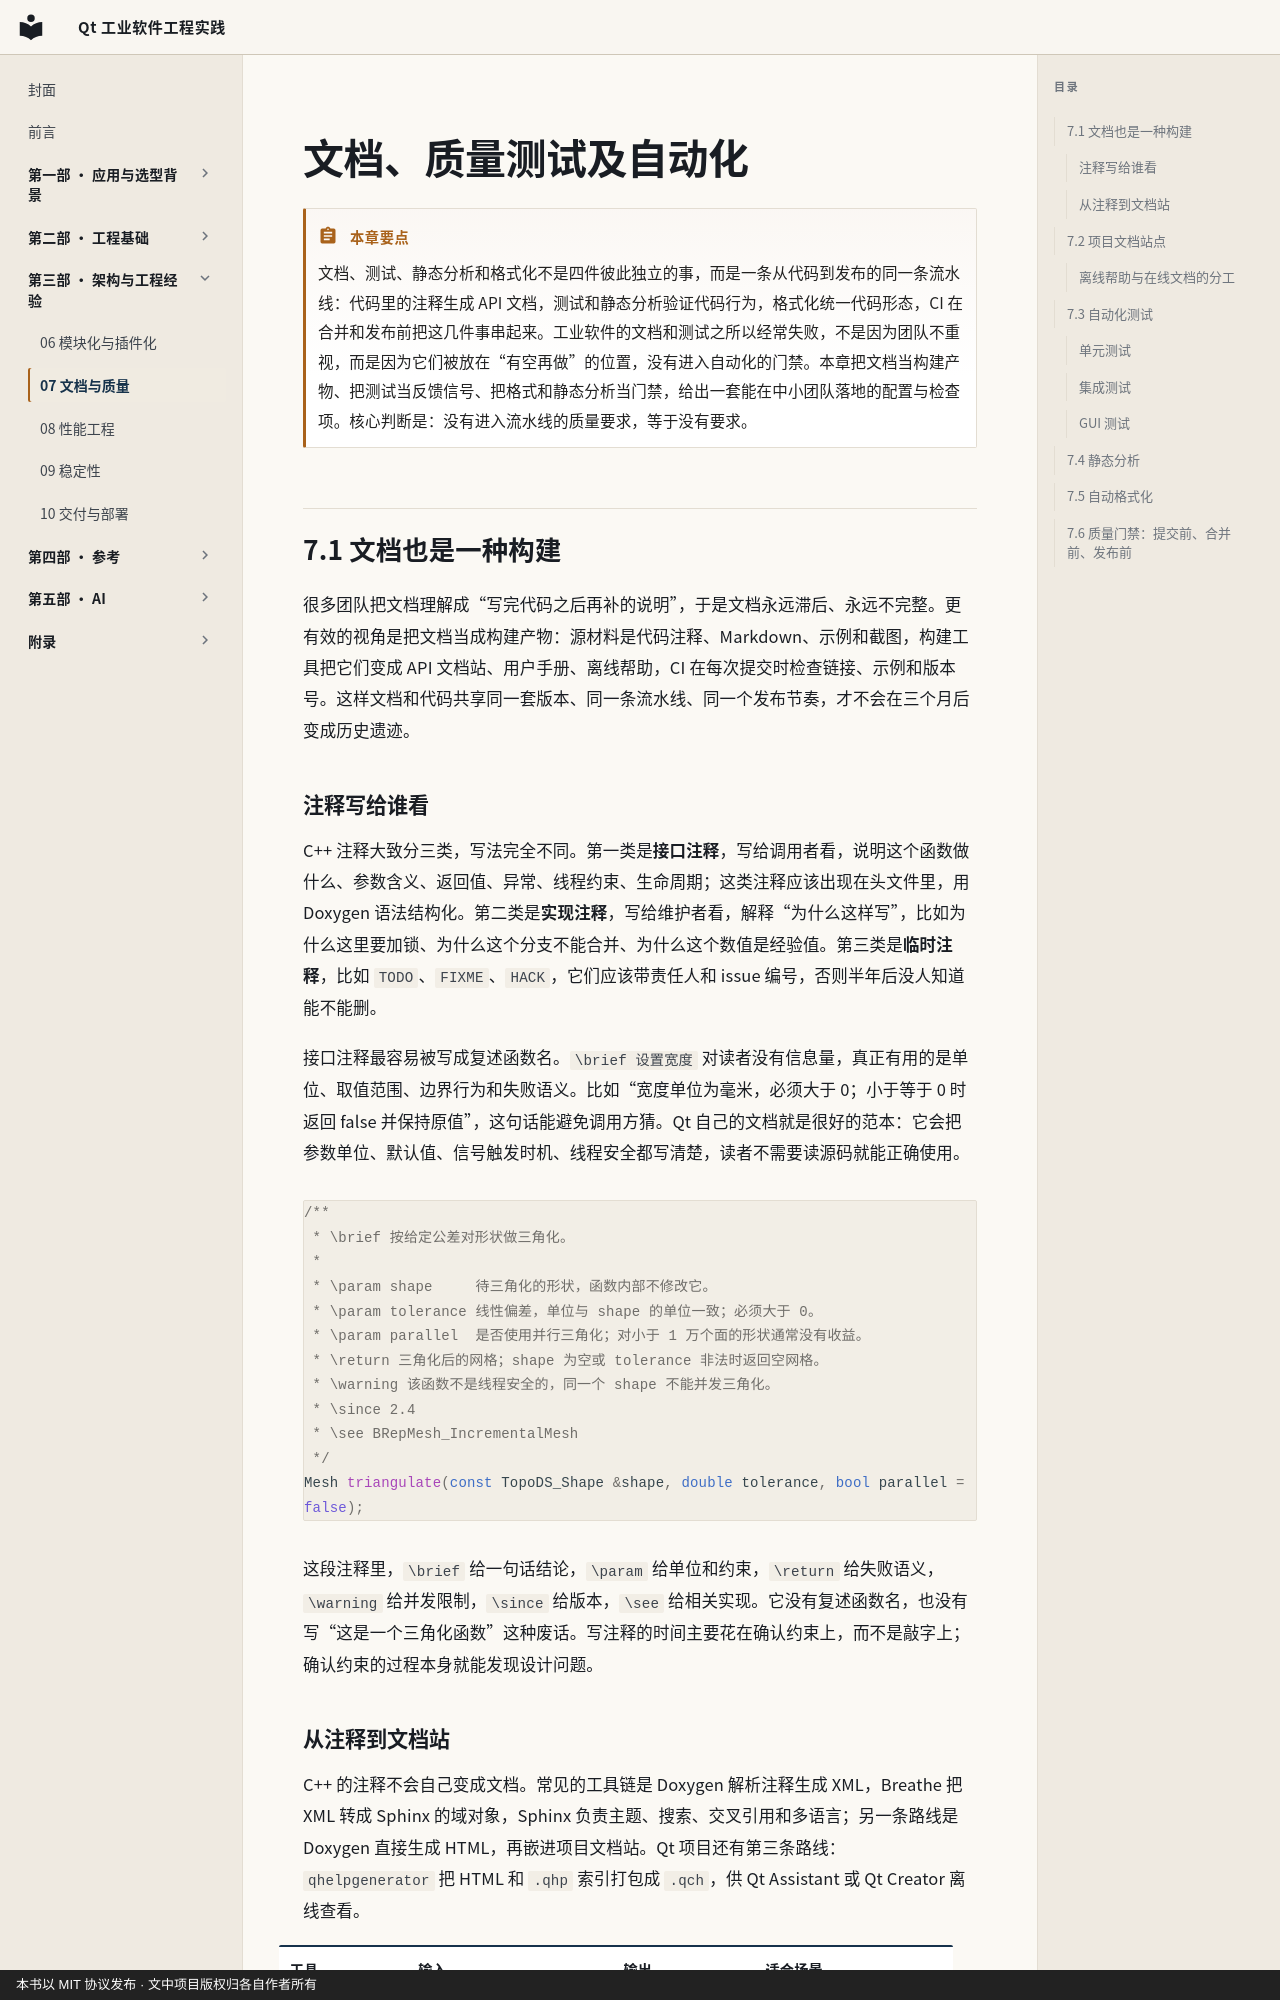

repository: czyt1988/IndustrialSoftwareOfQt · page: chapters/07-docs-quality/index.html · generator: mkdocs · copyright: 本书以 MIT 协议发布 · 文中项目版权归各自作者所有

---
title: 文档、质量测试及自动化
chapter: 7
part: 第三部 · 架构与工程经验
---

# 文档、质量测试及自动化

!!! abstract "本章要点"
    文档、测试、静态分析和格式化不是四件彼此独立的事，而是一条从代码到发布的同一条流水线：代码里的注释生成 API 文档，测试和静态分析验证代码行为，格式化统一代码形态，CI 在合并和发布前把这几件事串起来。工业软件的文档和测试之所以经常失败，不是因为团队不重视，而是因为它们被放在“有空再做”的位置，没有进入自动化的门禁。本章把文档当构建产物、把测试当反馈信号、把格式和静态分析当门禁，给出一套能在中小团队落地的配置与检查项。核心判断是：没有进入流水线的质量要求，等于没有要求。

## 7.1 文档也是一种构建

很多团队把文档理解成“写完代码之后再补的说明”，于是文档永远滞后、永远不完整。更有效的视角是把文档当成构建产物：源材料是代码注释、Markdown、示例和截图，构建工具把它们变成 API 文档站、用户手册、离线帮助，CI 在每次提交时检查链接、示例和版本号。这样文档和代码共享同一套版本、同一条流水线、同一个发布节奏，才不会在三个月后变成历史遗迹。

### 注释写给谁看

C++ 注释大致分三类，写法完全不同。第一类是**接口注释**，写给调用者看，说明这个函数做什么、参数含义、返回值、异常、线程约束、生命周期；这类注释应该出现在头文件里，用 Doxygen 语法结构化。第二类是**实现注释**，写给维护者看，解释“为什么这样写”，比如为什么这里要加锁、为什么这个分支不能合并、为什么这个数值是经验值。第三类是**临时注释**，比如 `TODO`、`FIXME`、`HACK`，它们应该带责任人和 issue 编号，否则半年后没人知道能不能删。

接口注释最容易被写成复述函数名。`\brief 设置宽度` 对读者没有信息量，真正有用的是单位、取值范围、边界行为和失败语义。比如“宽度单位为毫米，必须大于 0；小于等于 0 时返回 false 并保持原值”，这句话能避免调用方猜。Qt 自己的文档就是很好的范本：它会把参数单位、默认值、信号触发时机、线程安全都写清楚，读者不需要读源码就能正确使用。

```cpp
/**
 * \brief 按给定公差对形状做三角化。
 *
 * \param shape     待三角化的形状，函数内部不修改它。
 * \param tolerance 线性偏差，单位与 shape 的单位一致；必须大于 0。
 * \param parallel  是否使用并行三角化；对小于 1 万个面的形状通常没有收益。
 * \return 三角化后的网格；shape 为空或 tolerance 非法时返回空网格。
 * \warning 该函数不是线程安全的，同一个 shape 不能并发三角化。
 * \since 2.4
 * \see BRepMesh_IncrementalMesh
 */
Mesh triangulate(const TopoDS_Shape &shape, double tolerance, bool parallel = false);
```

这段注释里，`\brief` 给一句话结论，`\param` 给单位和约束，`\return` 给失败语义，`\warning` 给并发限制，`\since` 给版本，`\see` 给相关实现。它没有复述函数名，也没有写“这是一个三角化函数”这种废话。写注释的时间主要花在确认约束上，而不是敲字上；确认约束的过程本身就能发现设计问题。
